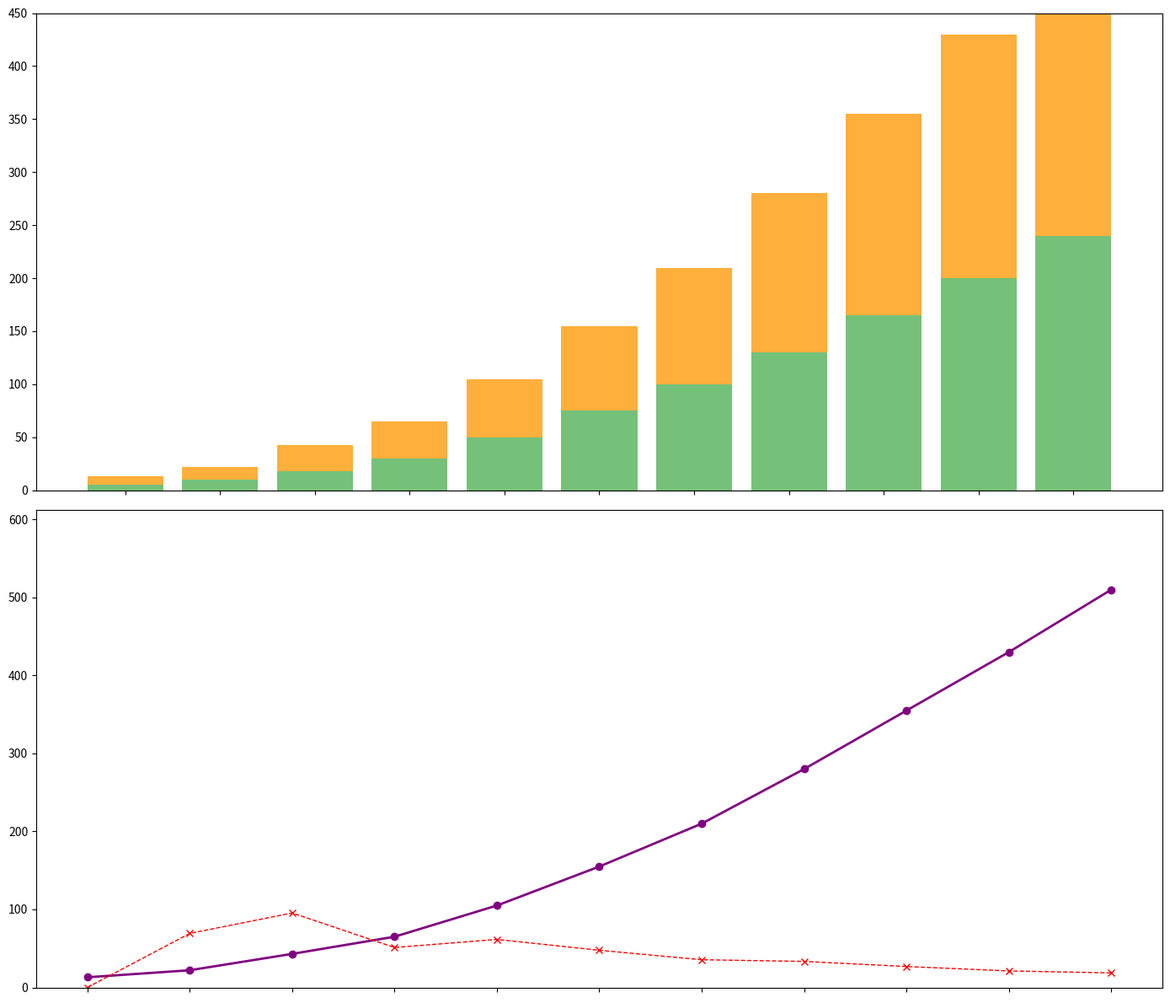

Recreate this plot in Python.
import matplotlib.pyplot as plt
import numpy as np

years = np.arange(2020, 2031)
solar_energy = np.array([5, 10, 18, 30, 50, 75, 100, 130, 165, 200, 240])
wind_energy = np.array([8, 12, 25, 35, 55, 80, 110, 150, 190, 230, 270])

total_renewable_energy = solar_energy + wind_energy
percentage_growth = np.zeros(len(total_renewable_energy))
percentage_growth[1:] = ((total_renewable_energy[1:] - total_renewable_energy[:-1]) / total_renewable_energy[:-1]) * 100

fig, axes = plt.subplots(2, 1, figsize=(14, 12))

# Bar chart for stacked energy sources
axes[0].bar(years, solar_energy, color='#66bb6a', alpha=0.9)
axes[0].bar(years, wind_energy, bottom=solar_energy, color='#ffa726', alpha=0.9)

axes[0].set_xticks(years)
axes[0].set_xticklabels([])
axes[0].set_ylim(0, 450)  # Adjusted ylim since hydro_energy is removed

# Plot for total renewable energy and growth percentage
axes[1].plot(years, total_renewable_energy, color='purple', marker='o', linewidth=2)
axes[1].plot(years, percentage_growth, color='red', linestyle='--', marker='x', linewidth=1)

axes[1].set_xticks(years)
axes[1].set_xticklabels([])
axes[1].set_ylim(0, max(total_renewable_energy) * 1.2)

plt.tight_layout()
plt.show()
